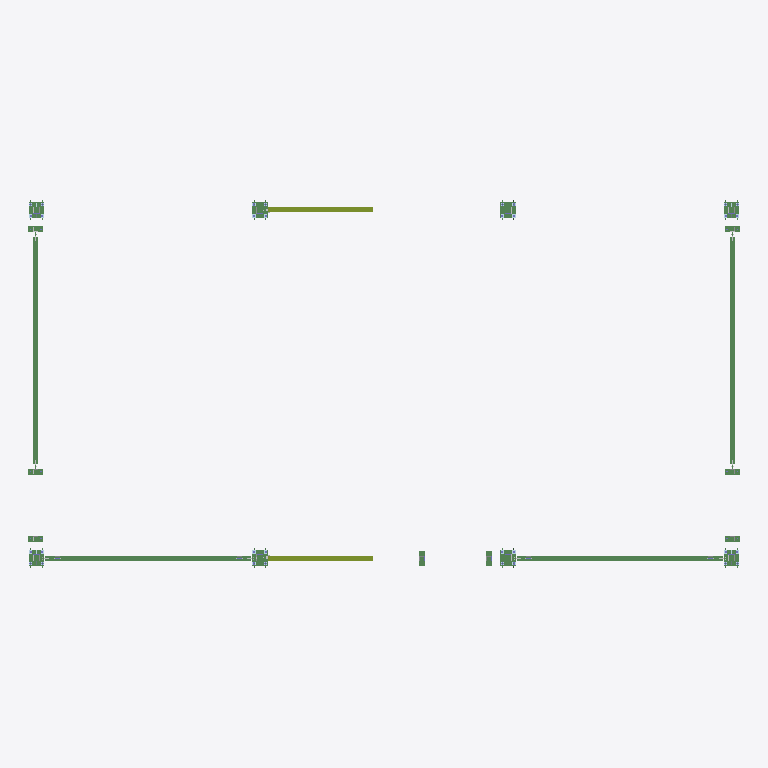
Plan cut of the same IFC building model at storey 'Unknown' (level 0.00 m, cut at 1.40 m), seen from above with north up, elements coloured by IFC class: 20 beams (green), 2 members (olive). Cut surfaces are drawn darker.
Extent 17.2 m × 8.9 m × 4.3 m (x, y, z). Storeys (1): Unknown at 0.00 m. Elements (1852): 630 IfcFastener, 334 IfcBeam, 290 IfcMechanicalFastener, 258 IfcColumn, 170 IfcPlate, 124 IfcMember, 46 IfcVoidingFeature.

HEADER;
FILE_DESCRIPTION(('ViewDefinition [ReferenceView_V1.2]','ExchangeRequirement [Structural]','Option[Flat wide beams as plates:Off]','Option[Location by:Global]','Option[Locations from Organizer:On]','Option[Layer:UDA[Name]]','Option[Object coloring:ByObjectClass]','Option[Export All:Off]','Option[Export Pours:Off]'),'2;1');
FILE_NAME('D11.Ifc','2025-08-26T10:54:54',(''),(''),'Tekla structures 2021 Service Pack 7','IFC Export version Feb  7 2022','');
FILE_SCHEMA(('IFC4'));
ENDSEC;
DATA;
#29=IFCPROJECT('3wp68gDs5AvvZQzgNsWuoX',$,'Trimble',$,$,$,$,(#28),#22);
#31=IFCSITE('2YSOziEuL0mg_b6t5Smhqn',$,'Unknown',$,$,#30,$,$,.ELEMENT.,$,$,$,$,$);
#34=IFCBUILDING('0kZxSyFjr9E9Cs6CCY00YQ',$,'Unknown',$,$,#33,$,$,.ELEMENT.,$,$,$);
#91=IFCBUILDINGSTOREY('1lMgcgtOvCaRjru$eQ1P84',$,'Unknown',$,$,#57,$,$,.ELEMENT.,0.0);
#15016=IFCBEAM('3rnwnpYibFwQFKcc34aWdL',$,'Ригель горизонтальный','PK120X3.0_32931_2015','35',#15006,#15015,'C245',$);
#17386=IFCBEAM('1oms6uL790ch9cFKgnNA9X',$,'Ригель горизонтальный','PK120X3.0_32931_2015','35',#17379,#17385,'C245',$);
#15883=IFCBEAM('13NIU4OLH75O0XPH7wJY3N',$,'Ригель горизонтальный','PK120X3.0_32931_2015','40',#15873,#15882,'C245',$);
#16213=IFCBEAM('2jgwFj4T1DL8OW8aeQX$ZZ',$,'Ригель горизонтальный','PK120X3.0_32931_2015','40',#16208,#16212,'C245',$);
#17809=IFCMEMBER('15U6H1SvLEoxSTWVomQo7x',$,'Связь вертикальная','PK120X3.0_32931_2015','41',#17799,#17808,'C245',$);
#20085=IFCMEMBER('3XjJJrPcHFBukEyR5oUrBh',$,'Связь вертикальная','PK120X3.0_32931_2015','58',#20075,#20084,'C245',$);
#3175=IFCBEAM('2QWuZFfT94JgEvDIG0F8Ws',$,'Лист','PL20*380','21',#3170,#3174,'C245',$);
#1274=IFCBEAM('2oFSbi$k50AxyqJ5CWiTqa',$,'Лист','PL20*380','21',#1269,#1273,'C245',$);
#3488=IFCBEAM('1GgKqBmaf7S8X$qv_1_NTs',$,'Лист','PL20*380','21',#3483,#3487,'C245',$);
#1620=IFCBEAM('1cPbNSGGvAQ9B$Gj3MHi_W',$,'Лист','PL20*380','21',#1615,#1619,'C245',$);
#525=IFCBEAM('3gIzBUYGbDQuqZBVe5RfnY',$,'Лист','PL20*380','21',#512,#524,'C245',$);
#9531=IFCBEAM('2czmOsVD9DWBGKalasSIZR',$,'Лист','PL20*380','21',#9526,#9530,'C245',$);
#924=IFCBEAM('0WopTEWvv7yu6RQP0DRlyO',$,'Лист','PL20*380','21',#919,#923,'C245',$);
#9955=IFCBEAM('04wGKHhpj0jQ8KSROSd6ip',$,'Лист','PL20*380','21',#9950,#9954,'C245',$);
#14155=IFCBEAM('2hACRp2F17OP5vlteTwTs6',$,'Лист','PL10*140','36',#14143,#14154,'C245',$);
#14535=IFCBEAM('37DqouXdL5iQGzx6UBMh0i',$,'Лист','PL10*140','36',#14530,#14534,'C245',$);
#14969=IFCBEAM('0IqXviwNr1VRphYZTUFdiQ',$,'Лист','PL10*140','36',#14964,#14968,'C245',$);
#16641=IFCBEAM('3SiR1T6kT9GB0JcvG_E4Tm',$,'Лист','PL10*140','36',#16636,#16640,'C245',$);
#16769=IFCBEAM('38HYJH0E9Cpguk1xiLbcF8',$,'Лист','PL10*140','36',#16764,#16768,'C245',$);
#17197=IFCBEAM('1mXMujyRX2LOd1ietcPyrN',$,'Лист','PL10*140','36',#17192,#17196,'C245',$);
#19268=IFCBEAM('3CcqUIn6HCDv0WFpEOP1mv',$,'Лист','PL10*140','36',#19263,#19267,'C245',$);
#19421=IFCBEAM('2MsStv2CX8ZhgQ4BaICAHS',$,'Лист','PL10*140','36',#19416,#19420,'C245',$);
ENDSEC;